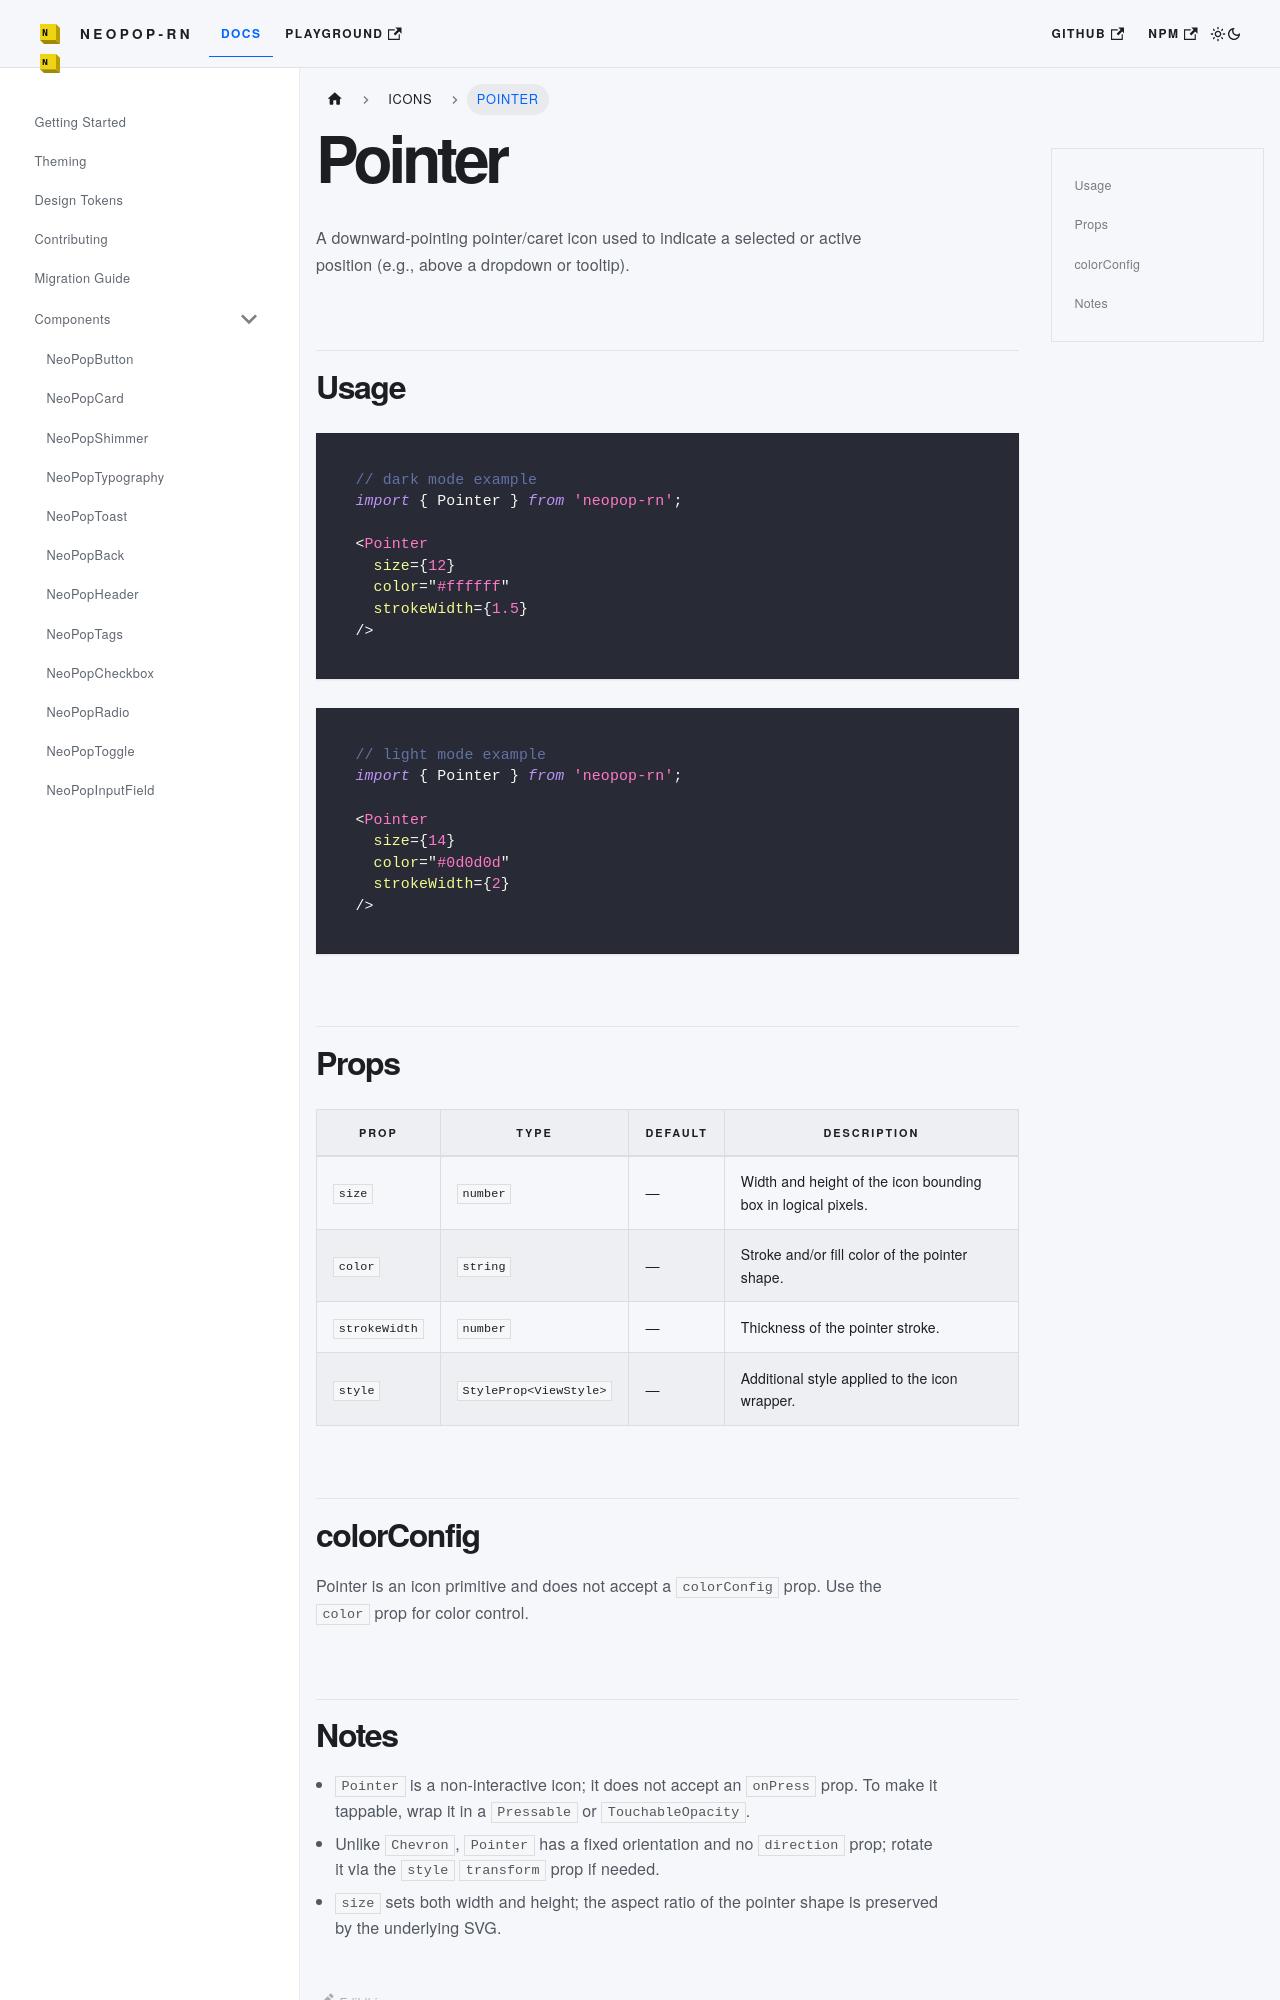

repository: codecollab-co/neopop-rn · page: docs/components/Pointer/index.html · generator: docusaurus

# Pointer

A downward-pointing pointer/caret icon used to indicate a selected or active position (e.g., above a dropdown or tooltip).

## Usage

```tsx
// dark mode example
import { Pointer } from 'neopop-rn';

<Pointer
  size={12}
  color="#ffffff"
  strokeWidth={1.5}
/>
```

```tsx
// light mode example
import { Pointer } from 'neopop-rn';

<Pointer
  size={14}
  color="#0d0d0d"
  strokeWidth={2}
/>
```

## Props

| Prop | Type | Default | Description |
|------|------|---------|-------------|
| `size` | `number` | — | Width and height of the icon bounding box in logical pixels. |
| `color` | `string` | — | Stroke and/or fill color of the pointer shape. |
| `strokeWidth` | `number` | — | Thickness of the pointer stroke. |
| `style` | `StyleProp<ViewStyle>` | — | Additional style applied to the icon wrapper. |

## colorConfig

Pointer is an icon primitive and does not accept a `colorConfig` prop. Use the `color` prop for color control.
